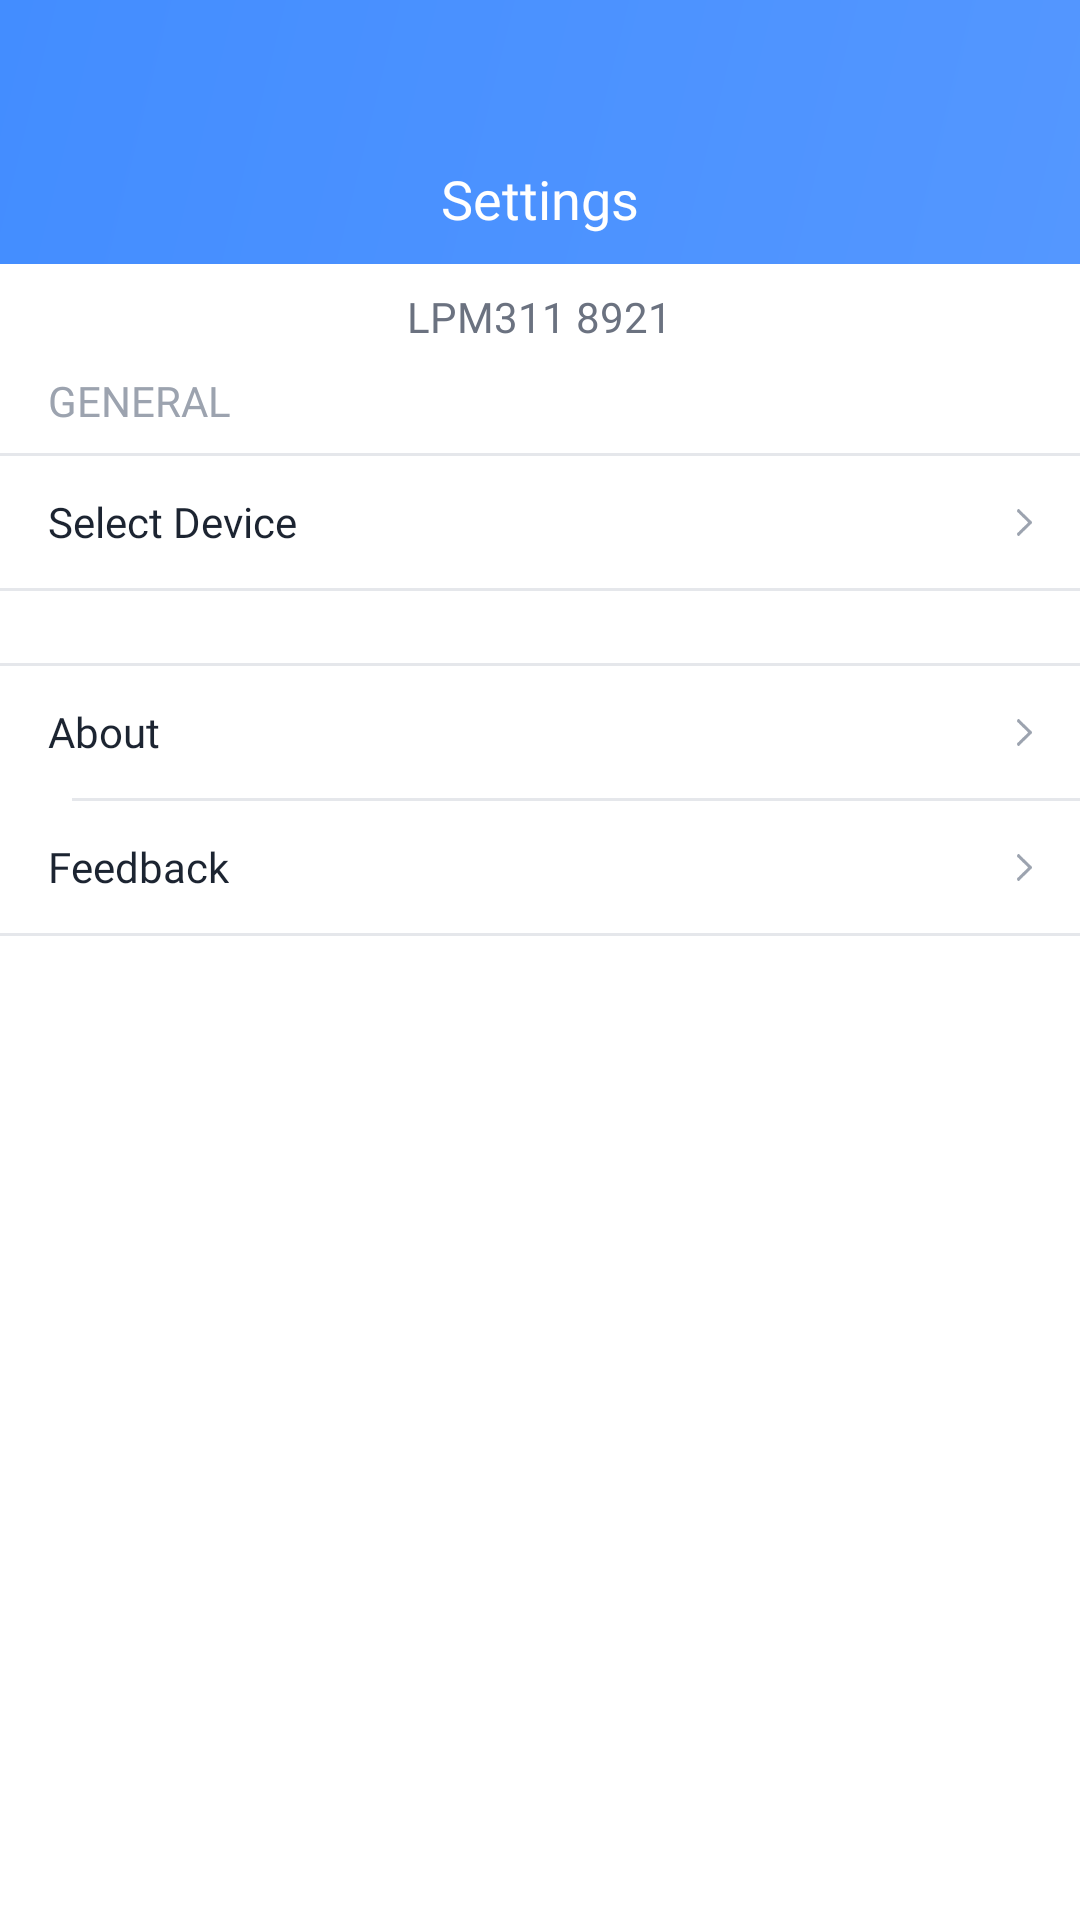

This screen was rendered from an Android layout file. Write that file and the resources it references.
<!-- AndroidManifest.xml: application theme Theme.PC300 -->
<!-- res/layout/fragment_settings.xml -->
<?xml version="1.0" encoding="utf-8"?>
<androidx.constraintlayout.widget.ConstraintLayout xmlns:android="http://schemas.android.com/apk/res/android"
    xmlns:app="http://schemas.android.com/apk/res-auto"
    xmlns:tools="http://schemas.android.com/tools"
    android:layout_width="match_parent"
    android:layout_height="match_parent"
    tools:context=".ui.setttings.SettingsFragment">

    <ImageView
        android:src="@drawable/top_bg"
        app:layout_constraintTop_toTopOf="parent"
        android:layout_width="match_parent"
        android:layout_height="88dp"/>
    <TextView
        app:layout_constraintTop_toTopOf="parent"
        app:layout_constraintStart_toStartOf="parent"
        app:layout_constraintEnd_toEndOf="parent"
        android:text="Settings"
        android:fontFamily="@font/pingfang_sc_bold"
        android:layout_marginTop="54dp"
        android:textColor="@color/white"
        android:textSize="18sp"
        android:layout_width="wrap_content"
        android:layout_height="wrap_content"/>
    <LinearLayout
        android:orientation="vertical"
        app:layout_constraintTop_toTopOf="parent"
        android:layout_marginTop="88dp"
        android:layout_width="match_parent"
        android:gravity="top|center_horizontal"
        android:layout_height="match_parent">
        <TextView
            android:text="LPM311 8921"
            android:fontFamily="@font/pingfang_sc_bold"
            android:layout_marginTop="8dp"
            android:textColor="#6B7280"
            android:textSize="14sp"
            android:layout_width="wrap_content"
            android:layout_height="wrap_content"/>
        <TextView
            android:text="GENERAL"
            android:fontFamily="@font/pingfang_sc_bold"
            android:layout_marginTop="9dp"
            android:textColor="#9CA3AF"
            android:textSize="14sp"
            android:paddingStart="16dp"
            android:layout_width="match_parent"
            android:layout_height="wrap_content"/>
        <View
            android:layout_marginTop="8dp"
            android:background="#E5E7EB"
            android:layout_width="match_parent"
            android:layout_height="1dp"/>
        <androidx.constraintlayout.widget.ConstraintLayout
            android:layout_width="match_parent"
            android:layout_height="44dp">
            <TextView
                android:textColor="#1C2431"
                android:fontFamily="@font/pingfang_sc_bold"
                android:textSize="14sp"
                android:layout_marginStart="16dp"
                android:text="Select Device"
                android:gravity="center"
                app:layout_constraintStart_toStartOf="parent"
                android:layout_width="wrap_content"
                android:layout_height="match_parent"/>
            <ImageView
                android:layout_marginEnd="16dp"
                app:layout_constraintEnd_toEndOf="parent"
                app:layout_constraintTop_toTopOf="parent"
                app:layout_constraintBottom_toBottomOf="parent"
                android:layout_width="5dp"
                android:src="@drawable/small_right"
                android:layout_height="9dp"/>
        </androidx.constraintlayout.widget.ConstraintLayout>
        <View
            android:background="#E5E7EB"
            android:layout_width="match_parent"
            android:layout_height="1dp"/>

        <View
            android:layout_marginTop="24sp"
            android:background="#E5E7EB"
            android:layout_width="match_parent"
            android:layout_height="1dp"/>
        <androidx.constraintlayout.widget.ConstraintLayout
            android:layout_width="match_parent"
            android:layout_height="44dp">
            <TextView
                android:textColor="#1C2431"
                android:fontFamily="@font/pingfang_sc_bold"
                android:textSize="14sp"
                android:layout_marginStart="16dp"
                android:text="About"
                android:gravity="center"
                app:layout_constraintStart_toStartOf="parent"
                android:layout_width="wrap_content"
                android:layout_height="match_parent"/>
            <ImageView
                android:layout_marginEnd="16dp"
                app:layout_constraintEnd_toEndOf="parent"
                app:layout_constraintTop_toTopOf="parent"
                app:layout_constraintBottom_toBottomOf="parent"
                android:layout_width="5dp"
                android:src="@drawable/small_right"
                android:layout_height="9dp"/>
        </androidx.constraintlayout.widget.ConstraintLayout>
        <View
            android:layout_marginStart="16dp"
            android:background="#E5E7EB"
            android:layout_width="match_parent"
            android:layout_height="1dp"/>
        <androidx.constraintlayout.widget.ConstraintLayout
            android:layout_width="match_parent"
            android:layout_height="44dp">
            <TextView
                android:textColor="#1C2431"
                android:fontFamily="@font/pingfang_sc_bold"
                android:textSize="14sp"
                android:layout_marginStart="16dp"
                android:text="Feedback"
                android:gravity="center"
                app:layout_constraintStart_toStartOf="parent"
                android:layout_width="wrap_content"
                android:layout_height="match_parent"/>
            <ImageView
                android:layout_marginEnd="16dp"
                app:layout_constraintEnd_toEndOf="parent"
                app:layout_constraintTop_toTopOf="parent"
                app:layout_constraintBottom_toBottomOf="parent"
                android:layout_width="5dp"
                android:src="@drawable/small_right"
                android:layout_height="9dp"/>
        </androidx.constraintlayout.widget.ConstraintLayout>
        <View
            android:background="#E5E7EB"
            android:layout_width="match_parent"
            android:layout_height="1dp"/>
    </LinearLayout>
</androidx.constraintlayout.widget.ConstraintLayout>
<!-- resources referenced by this layout -->
<resources>
  <color name="white">#FFFFFFFF</color>
  <!-- drawable small_right: png bitmap (drawable, 492 bytes) -->
  <!-- drawable top_bg (drawable) -->
  <?xml version="1.0" encoding="utf-8"?>
  <shape xmlns:android="http://schemas.android.com/apk/res/android"
      android:shape="rectangle">
      <gradient
          android:angle="135"
          android:endColor="#438DFF"
          android:startColor="#5497FF"
          android:type="linear"
          android:useLevel="true" />
      <corners android:radius="0dp" />
  </shape>
  <style name="Theme.PC300" parent="Theme.MaterialComponents.DayNight.DarkActionBar">
          
          <item name="colorPrimary">@color/purple_500</item>
          <item name="colorPrimaryVariant">@color/purple_700</item>
          <item name="colorOnPrimary">@color/white</item>
          
          <item name="colorSecondary">@color/teal_200</item>
          <item name="colorSecondaryVariant">@color/teal_700</item>
          <item name="colorOnSecondary">@color/black</item>
          
          <item name="android:statusBarColor" tools:targetApi="l">?attr/colorPrimaryVariant</item>
          
      </style>
  <color name="purple_500">#FF6200EE</color>
  <color name="purple_700">#FF3700B3</color>
  <color name="teal_200">#FF03DAC5</color>
  <color name="teal_700">#FF018786</color>
  <color name="black">#FF000000</color>
</resources>
